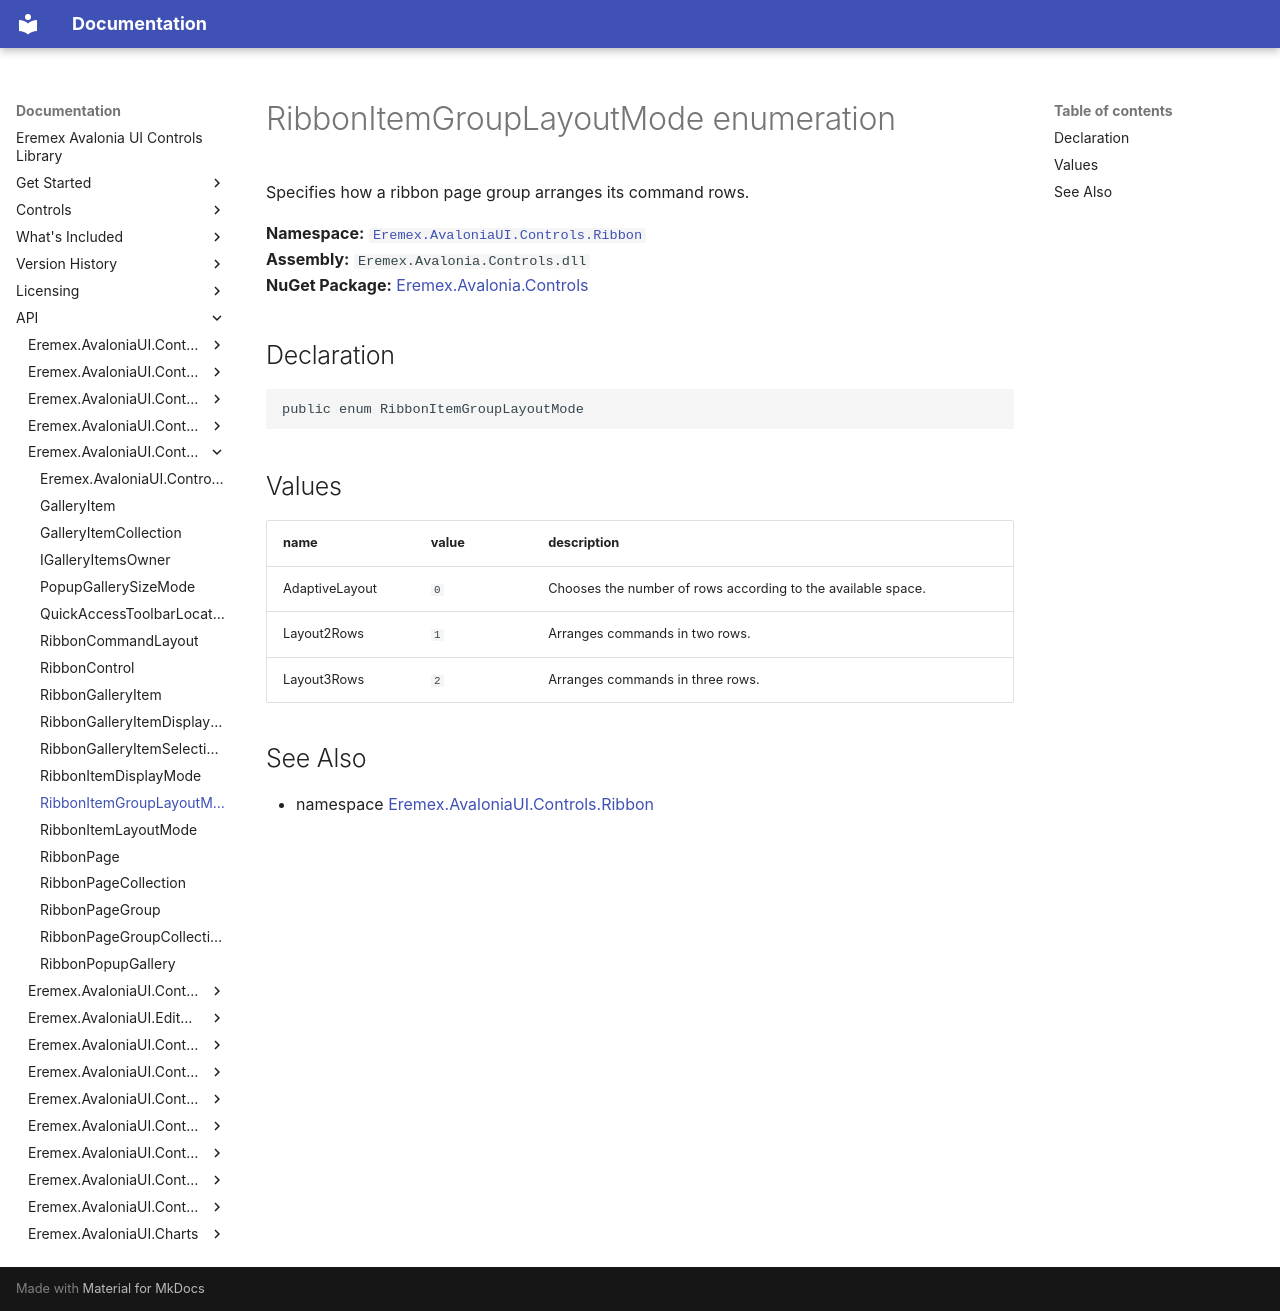

repository: Eremex/controls-doc · page: API/Eremex.AvaloniaUI.Controls.Ribbon/RibbonItemGroupLayoutMode/index.html · generator: mkdocs

# RibbonItemGroupLayoutMode enumeration

Specifies how a ribbon page group arranges its command rows.

**Namespace:** [`Eremex.AvaloniaUI.Controls.Ribbon`](./index.md)  
**Assembly:** `Eremex.Avalonia.Controls.dll`  
**NuGet Package:** [Eremex.Avalonia.Controls](https://www.nuget.org/packages/Eremex.Avalonia.Controls)

## Declaration

```csharp
public enum RibbonItemGroupLayoutMode
```

## Values

| name | value | description |
| --- | --- | --- |
| AdaptiveLayout | `0` | Chooses the number of rows according to the available space. |
| Layout2Rows | `1` | Arranges commands in two rows. |
| Layout3Rows | `2` | Arranges commands in three rows. |

## See Also

* namespace [Eremex.AvaloniaUI.Controls.Ribbon](./index.md)

<!-- DO NOT EDIT: generated by xmldocmd for Eremex.Avalonia.Controls.dll -->
